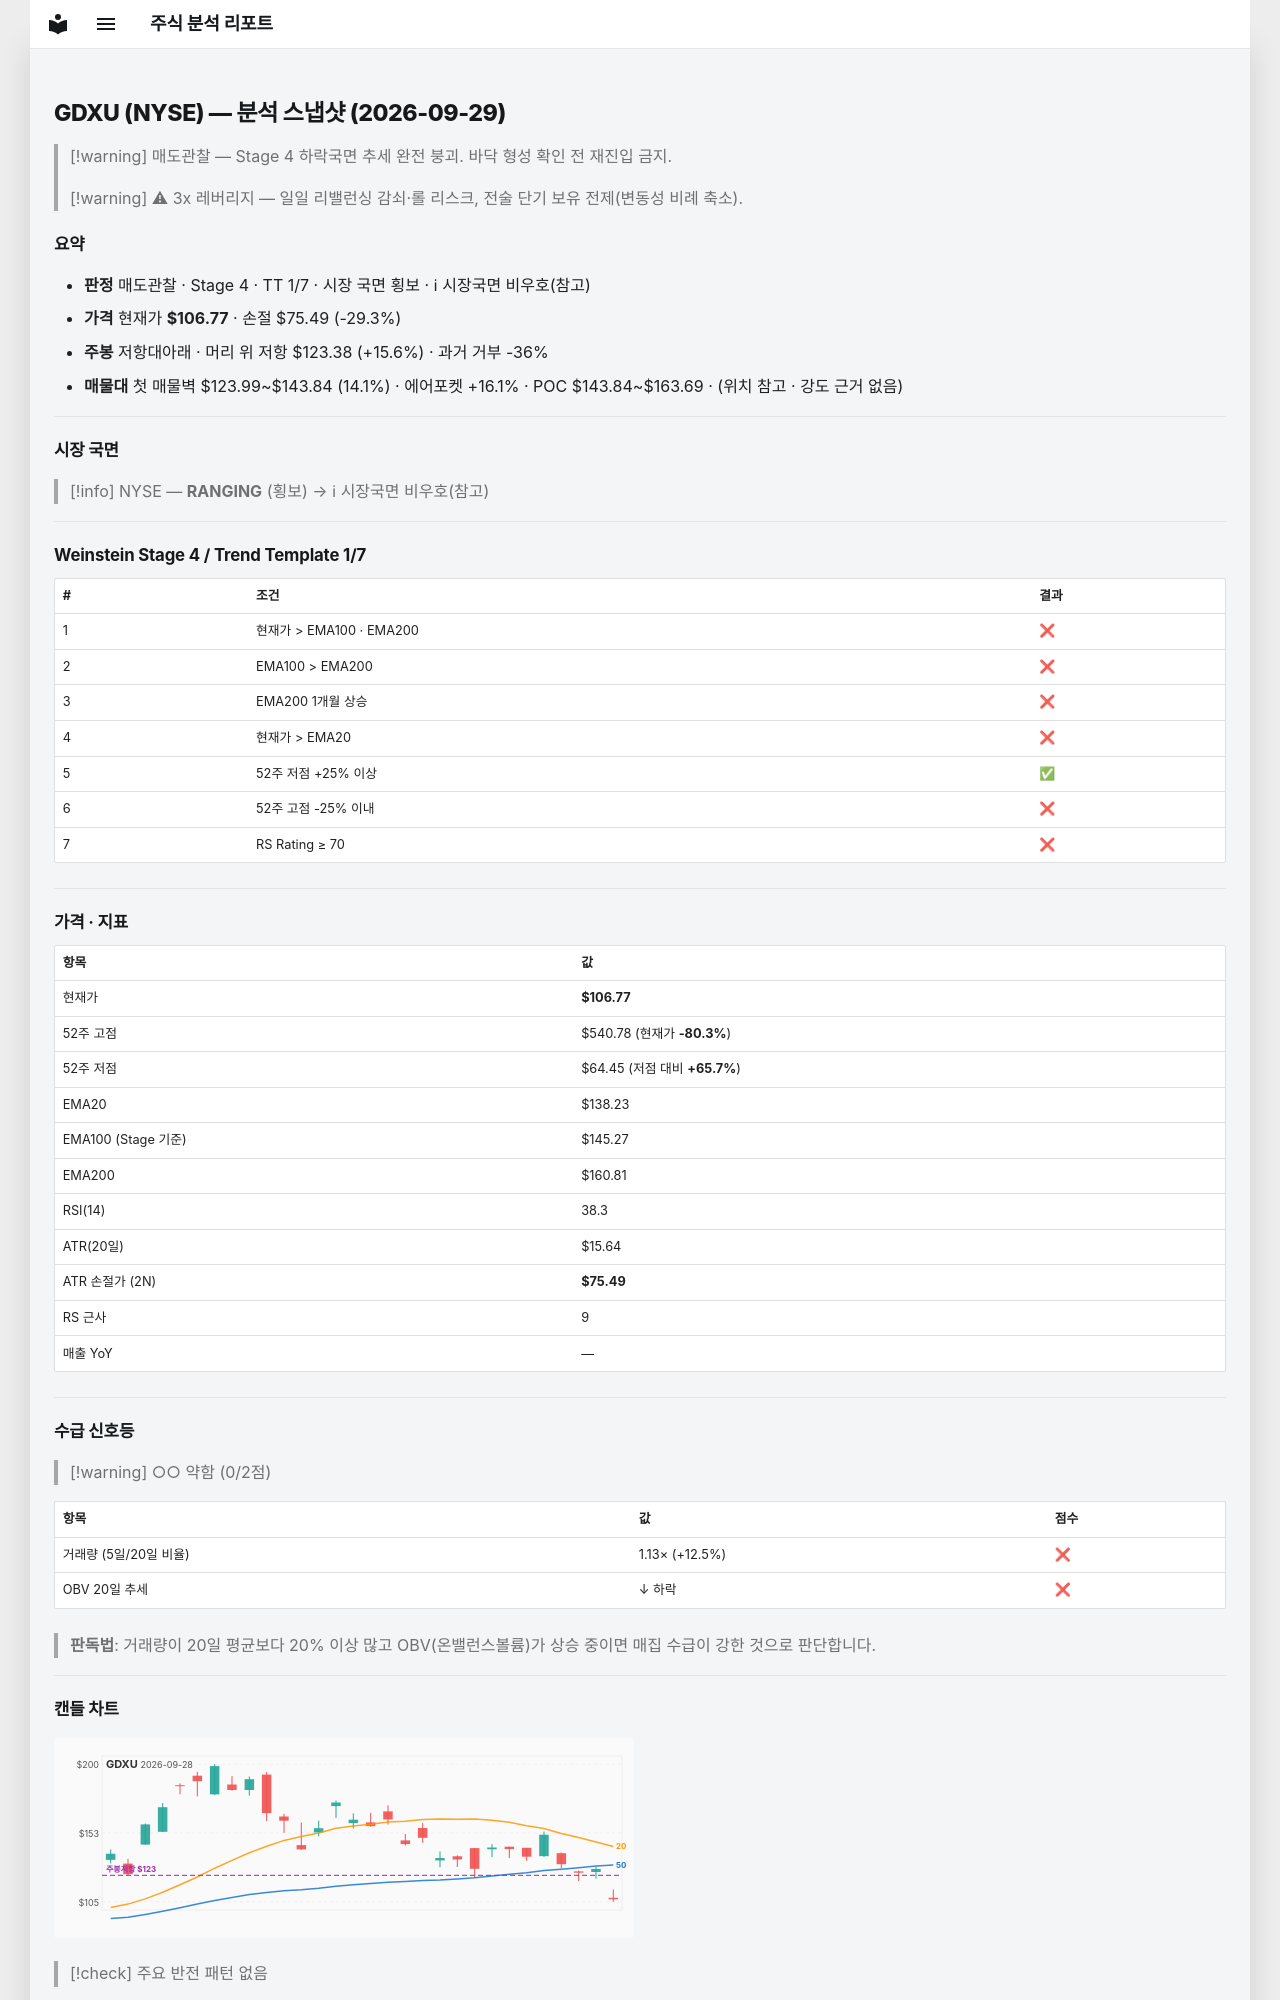

repository: soloandco/stock-reports · page: snapshots/GDXU-2026-09-29/index.html · generator: mkdocs

---
type: analysis-snapshot
title: GDXU 분석 스냅샷
ticker: GDXU
market: NYSE
created: 2026-09-29
updated: 2026-09-29
bar-date: 2026-09-28
verdict: 매도관찰
real-rr: 0.53
sma50-gap-pct: -22.8
weekly-position: 저항대아래
weekly-overhead-price: 123.38
weekly-overhead-pct: 15.6
stage: 4
trend-template-score: 1
tt-max: 7
ma-set: ema-20-100-200
price: 106.7699966430664
stop-price: 75.49344668227111
market-regime: RANGING
supply-demand-score: 0/2
supply-demand-label: 약함
status: tracking
tags:
  - stock-agent
  - watchlist
  - GDXU
  - analysis
related:
  - "[[analysis-template]]"
---

# GDXU (NYSE) — 분석 스냅샷 (2026-09-29)

> [!warning] 매도관찰 — Stage 4 하락국면
> 추세 완전 붕괴. 바닥 형성 확인 전 재진입 금지.

> [!warning] ⚠ 3x 레버리지 — 일일 리밸런싱 감쇠·롤 리스크, 전술 단기 보유 전제(변동성 비례 축소).

## 요약

- **판정** 매도관찰 · Stage 4 · TT 1/7 · 시장 국면 횡보 · ℹ 시장국면 비우호(참고)
- **가격** 현재가 **$106.77** · 손절 $75.49 (-29.3%)
- **주봉** 저항대아래 · 머리 위 저항 $123.38 (+15.6%) · 과거 거부 -36%
- **매물대** 첫 매물벽 $123.99~$143.84 (14.1%) · 에어포켓 +16.1% · POC $143.84~$163.69 · (위치 참고 · 강도 근거 없음)

---

## 시장 국면

> [!info] NYSE — **RANGING** (횡보) → ℹ 시장국면 비우호(참고)

---

## Weinstein Stage 4 / Trend Template 1/7

| # | 조건 | 결과 |
|---|------|------|
| 1 | 현재가 > EMA100 · EMA200 | ❌ |
| 2 | EMA100 > EMA200 | ❌ |
| 3 | EMA200 1개월 상승 | ❌ |
| 4 | 현재가 > EMA20 | ❌ |
| 5 | 52주 저점 +25% 이상 | ✅ |
| 6 | 52주 고점 -25% 이내 | ❌ |
| 7 | RS Rating ≥ 70 | ❌ |

---

## 가격 · 지표

| 항목 | 값 |
|------|---|
| 현재가 | **$106.77** |
| 52주 고점 | $540.78 (현재가 **-80.3%**) |
| 52주 저점 | $64.45 (저점 대비 **+65.7%**) |
| EMA20 | $138.23 |
| EMA100 (Stage 기준) | $145.27 |
| EMA200 | $160.81 |
| RSI(14) | 38.3 |
| ATR(20일) | $15.64 |
| ATR 손절가 (2N) | **$75.49** |
| RS 근사 | 9 |
| 매출 YoY | — |

---
## 수급 신호등

> [!warning] ○○ 약함 (0/2점)

| 항목 | 값 | 점수 |
|------|------|------|
| 거래량 (5일/20일 비율) | 1.13× (+12.5%) | ❌ |
| OBV 20일 추세 | ↓ 하락 | ❌ |

> **판독법**: 거래량이 20일 평균보다 20% 이상 많고 OBV(온밸런스볼륨)가 상승 중이면 매집 수급이 강한 것으로 판단합니다.

---
